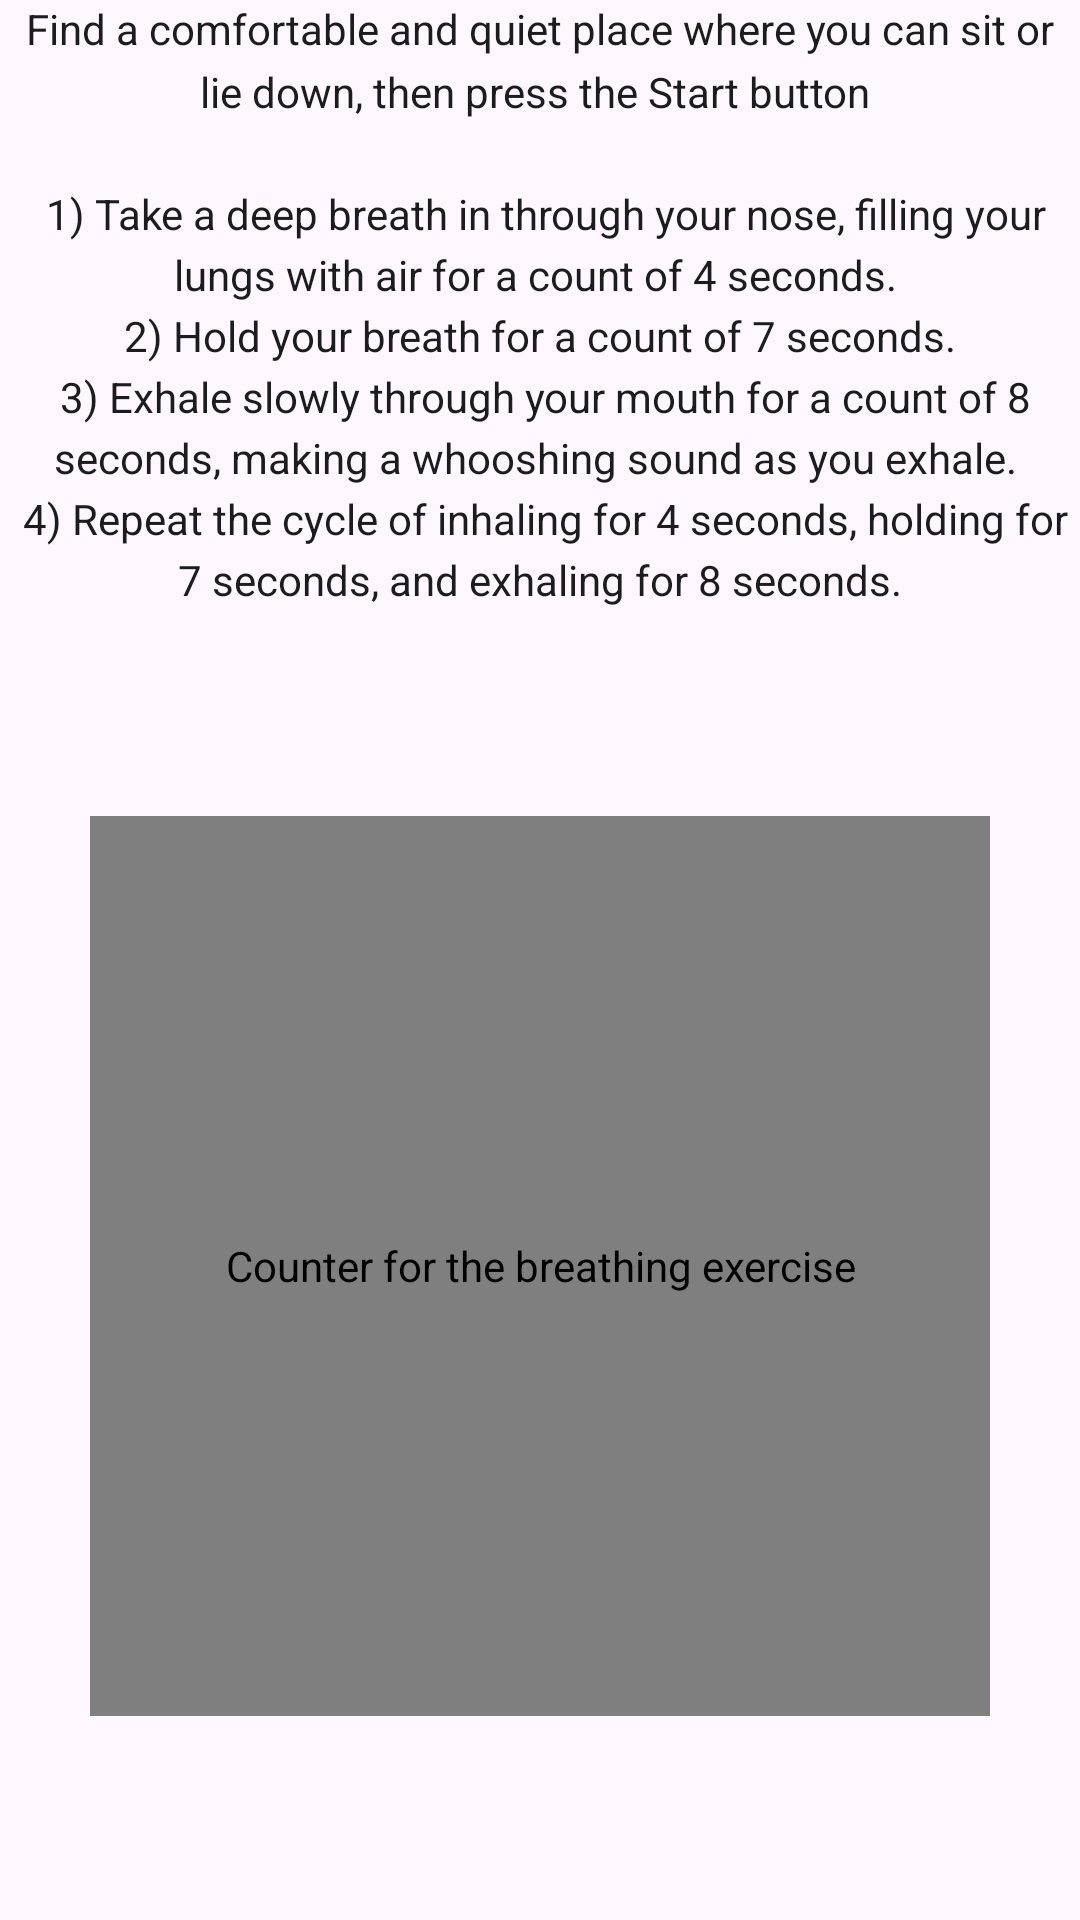

Produce the Android XML layout that renders to this screen, including the resource entries it uses.
<!-- AndroidManifest.xml: application theme AppTheme -->
<!-- res/layout/fragment_breathe.xml -->
<?xml version="1.0" encoding="utf-8"?>
<LinearLayout xmlns:android="http://schemas.android.com/apk/res/android"
    xmlns:app="http://schemas.android.com/apk/res-auto"
    xmlns:tools="http://schemas.android.com/tools"
    android:layout_width="match_parent"
    android:layout_height="match_parent"
    android:orientation="vertical"
    android:weightSum="10"
    tools:context=".fragments.BreatheFragment">

    <TextView
        android:id="@+id/breath_help_steps_text"
        android:layout_width="match_parent"
        android:layout_height="0dp"
        android:layout_weight="8"
        android:lineSpacingMultiplier="1.25"
        android:text="@string/breath_steps"
        android:textAlignment="center"
        android:textAppearance="@style/TextAppearance.AppCompat.Body1" />

    <com.way2.mindful_reminder.views.CircleProgressBar
        android:id="@+id/progress_donut"
        android:layout_width="300dp"
        android:layout_height="300dp"
        android:layout_gravity="center_horizontal"
        app:progressText="Start"
        app:progressTextSize="30dp"
        app:progressbarColor="?attr/colorPrimary"
        app:progressBarThickness="10dp"
        android:contentDescription="@string/content_description_breathe_counter"
        />

</LinearLayout>
<!-- resources referenced by this layout -->
<resources>
  <string name="breath_steps">Find a comfortable and quiet place where you can sit or lie down, then press the Start button
      \n\n
      1) Take a deep breath in through your nose, filling your lungs with air for a count of 4 seconds.
      \n
      2) Hold your breath for a count of 7 seconds.
      \n
      3) Exhale slowly through your mouth for a count of 8 seconds, making a whooshing sound as you exhale.
      \n
      4) Repeat the cycle of inhaling for 4 seconds, holding for 7 seconds, and exhaling for 8 seconds.</string>
  <string name="content_description_breathe_counter">Counter for the breathing exercise</string>
  <style name="AppTheme" parent="Theme.Material3.Light.NoActionBar">
          <item name="android:statusBarColor">@color/white</item>
          <item name="android:windowLightStatusBar">true</item>
      </style>
  <color name="white">#FFFFFFFF</color>
</resources>
